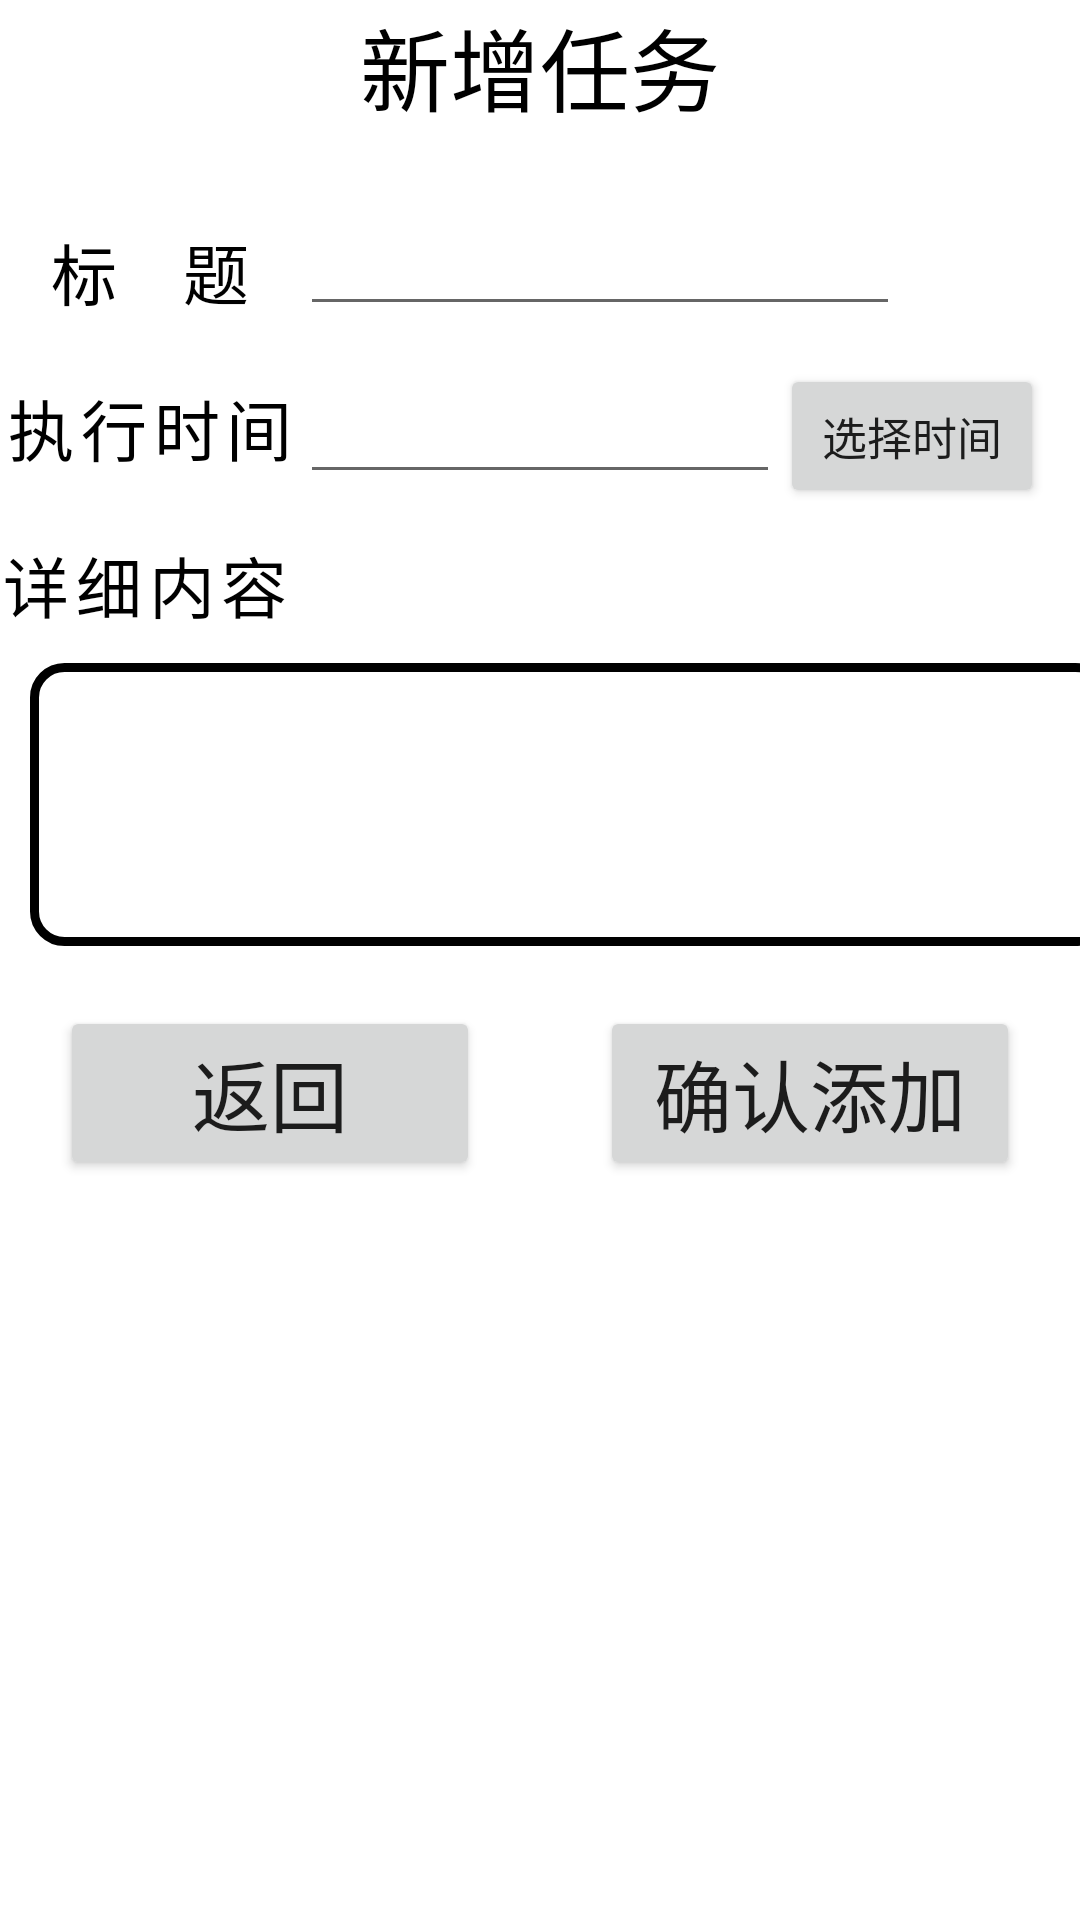

Layout XML and referenced resources for this Android screen:
<!-- AndroidManifest.xml: application theme Theme.App05 -->
<!-- res/layout/task_add.xml -->
<?xml version="1.0" encoding="utf-8"?>

<LinearLayout xmlns:android="http://schemas.android.com/apk/res/android"
    android:orientation="vertical" android:layout_width="match_parent"
    android:layout_height="match_parent"
    android:layout_margin="20dp">

    <TextView
        android:layout_marginBottom="15dp"
        android:layout_width="match_parent"
        android:layout_height="wrap_content"
        android:text="新增任务"
        android:textSize="30sp"
        android:textColor="@color/black"
        android:gravity="center"/>


    <LinearLayout
        android:layout_marginTop="10dp"
        android:layout_width="match_parent"
        android:layout_height="wrap_content"
        android:orientation="horizontal">
        <TextView
            android:layout_width="100dp"
            android:layout_height="40dp"
            android:text="标题"
            android:textColor="@color/black"
            android:letterSpacing="1"
            android:textSize="22sp"
            android:gravity="center"/>

        <EditText
            android:id="@+id/ta_money"
            android:layout_width="200dp"
            android:layout_height="40dp"
            android:padding="10dp"
            android:textColor="#f00"
            android:textSize="20sp" />


    </LinearLayout>

    
    <LinearLayout
        android:layout_marginTop="12dp"
        android:layout_width="match_parent"
        android:layout_height="wrap_content"
        android:orientation="horizontal">
        <TextView
            android:layout_width="100dp"
            android:layout_height="40dp"
            android:text="执行时间"
            android:textColor="@color/black"
            android:textSize="22sp"
            android:letterSpacing="0.1"
            android:gravity="center"/>

        <EditText
            android:id="@+id/ta_time"
            android:layout_width="160dp"
            android:layout_height="wrap_content"
            android:textColor="@color/black"
            android:textSize="20sp" />
        <Button
            android:id="@+id/ta_btnTime"
            android:layout_width="wrap_content"
            android:layout_height="wrap_content"
            android:text="选择时间"
            android:textSize="15sp"/>

    </LinearLayout>




    
    <LinearLayout
        android:layout_marginTop="10dp"
        android:layout_width="wrap_content"
        android:layout_height="wrap_content"
        android:orientation="vertical">
        <TextView
            android:layout_marginBottom="10dp"
            android:layout_width="wrap_content"
            android:layout_height="wrap_content"
            android:text="详细内容"
            android:textColor="@color/black"
            android:letterSpacing="0.1"
            android:textSize="22sp"
            android:gravity="center"/>

        <EditText
            android:id="@+id/ta_detailsUse"
            android:layout_marginLeft="10dp"
            android:padding="10dp"
            android:layout_width="360dp"
            android:layout_height="wrap_content"
            android:textSize="20sp"
            android:textColor="@color/black"
            android:background="@drawable/edittext_border"
            android:minLines="3"
            android:gravity="top"/>

    </LinearLayout>
    
    <LinearLayout
        android:layout_width="match_parent"
        android:layout_height="wrap_content"
        android:orientation="horizontal">

        <Button
            android:id="@+id/ta_btnBack"
            android:layout_margin="20dp"
            android:layout_width="0dp"
            android:layout_height="wrap_content"
            android:layout_weight="1"
            android:text="返回"
            android:textSize="26sp"/>

        <Button
            android:id="@+id/ta_btnAdd"
            android:layout_margin="20dp"
            android:layout_width="0dp"
            android:layout_height="wrap_content"
            android:layout_weight="1"
            android:text="确认添加"
            android:textSize="26sp"/>


    </LinearLayout>

</LinearLayout>
<!-- resources referenced by this layout -->
<resources>
  <!-- drawable edittext_border (drawable) -->
  <?xml version="1.0" encoding="utf-8"?>
  
  <shape xmlns:android="http://schemas.android.com/apk/res/android">
      <solid android:color="@android:color/transparent" />
      <corners android:radius="10dip"/>
      <stroke
          android:width="3dip"
          android:color="#000" />
  </shape>
  <style name="Theme.App05" parent="Theme.MaterialComponents.DayNight.DarkActionBar">
          
          <item name="colorPrimary">@color/purple_500</item>
          <item name="colorPrimaryVariant">@color/purple_700</item>
          <item name="colorOnPrimary">@color/white</item>
          
          <item name="colorSecondary">@color/teal_200</item>
          <item name="colorSecondaryVariant">@color/teal_700</item>
          <item name="colorOnSecondary">@color/black</item>
          
          <item name="android:statusBarColor" tools:targetApi="l">?attr/colorPrimaryVariant</item>
          
      </style>
  <!-- not gathered from this repository: default colours our renderer supplied (Android Studio template values) -->
  <color name="purple_500">#FF6200EE</color>
  <color name="purple_700">#FF3700B3</color>
  <color name="teal_200">#FF03DAC5</color>
  <color name="teal_700">#FF018786</color>
  <color name="black">#FF000000</color>
  <color name="white">#FFFFFFFF</color>
</resources>
